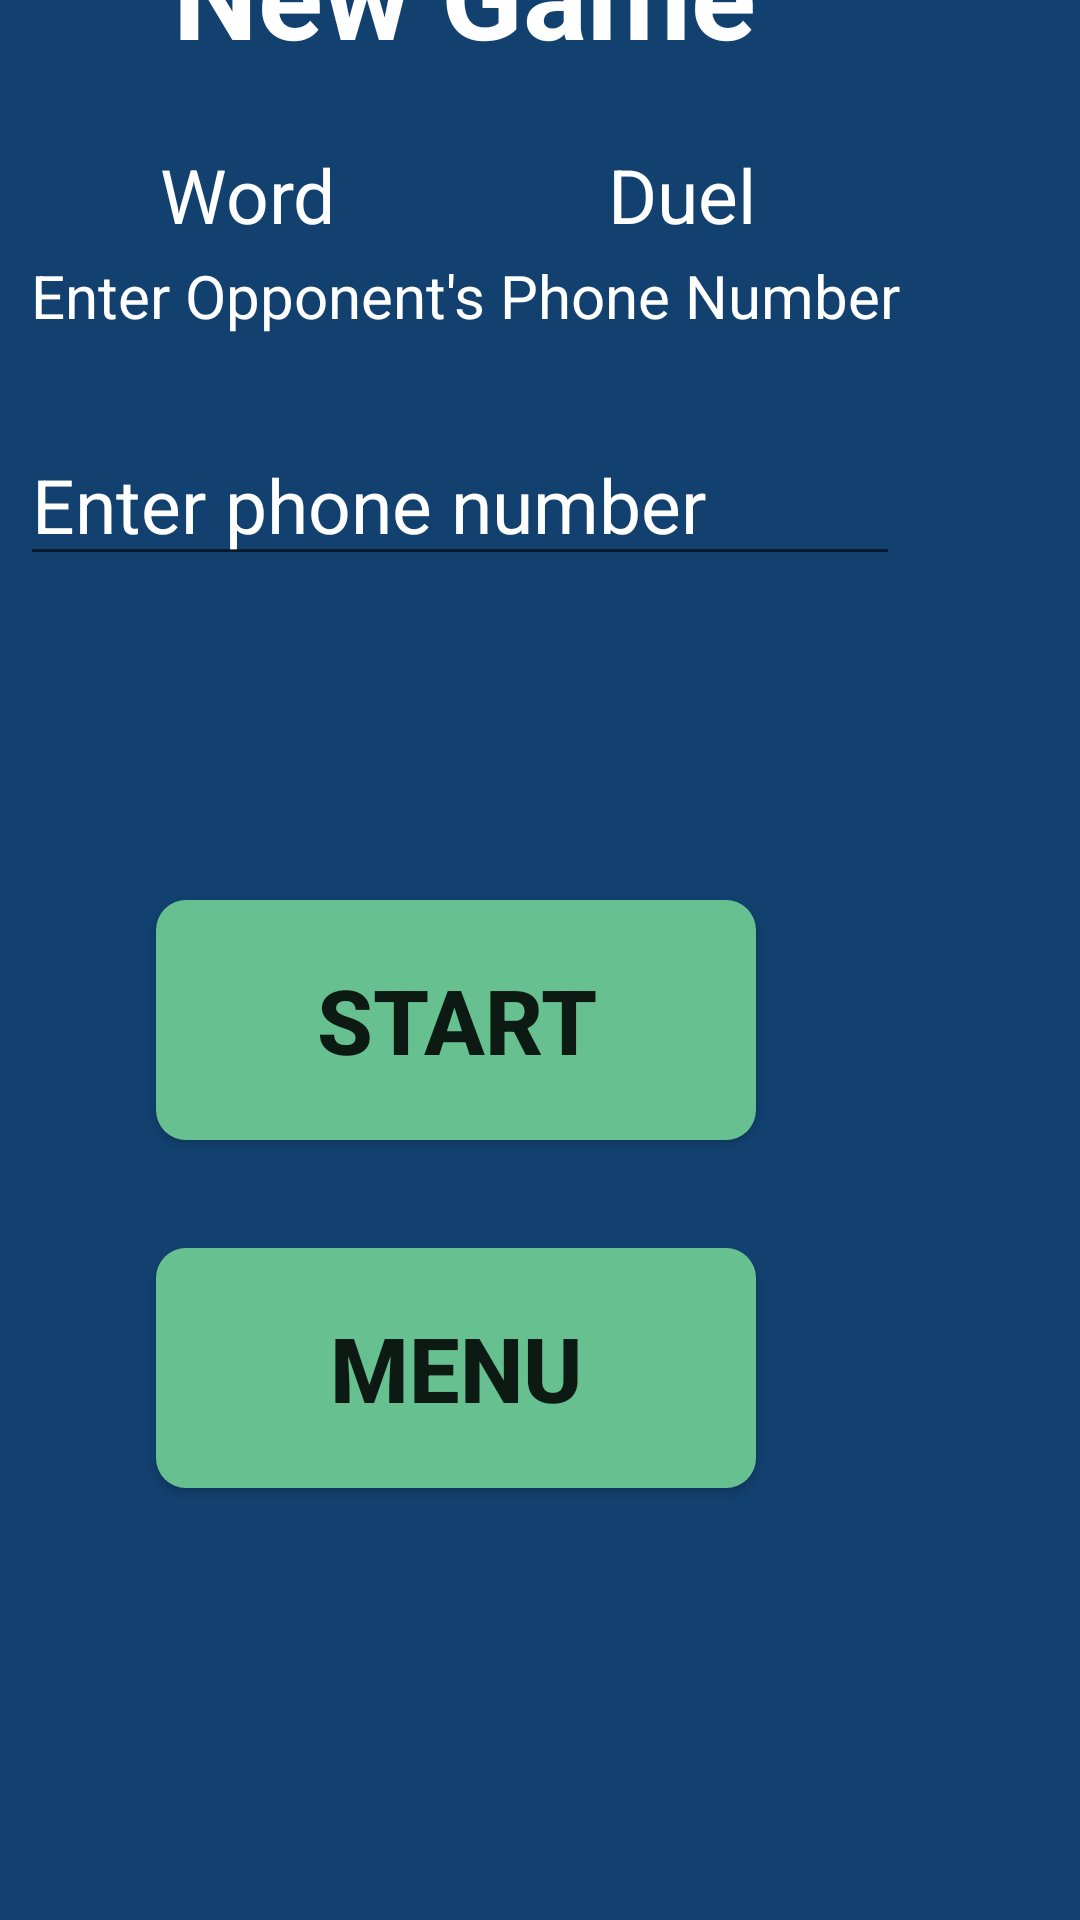

Here is an Android app screen rendered from its layout file. Give the layout XML and the strings, colors and styles it references.
<!-- AndroidManifest.xml: application theme Theme.WordDuel -->
<!-- res/layout/activity_game_setup.xml -->
<?xml version="1.0" encoding="utf-8"?>
<androidx.constraintlayout.widget.ConstraintLayout xmlns:android="http://schemas.android.com/apk/res/android"
    xmlns:app="http://schemas.android.com/apk/res-auto"
    xmlns:tools="http://schemas.android.com/tools"
    android:id="@+id/main"
    android:layout_width="match_parent"
    android:layout_height="match_parent"
    tools:context=".GameSetup"
    android:background="@color/simplebackground">

    <ImageView
        android:id="@+id/imageView2"
        android:layout_width="113dp"
        android:layout_height="112dp"
        android:layout_marginEnd="148dp"
        android:layout_marginBottom="752dp"
        app:layout_constraintBottom_toBottomOf="parent"
        app:layout_constraintEnd_toEndOf="parent"
        app:srcCompat="@drawable/img" />

    <TextView
        android:id="@+id/textView"
        android:layout_width="wrap_content"
        android:layout_height="wrap_content"
        android:layout_marginTop="48dp"
        android:layout_marginEnd="248dp"
        android:text="Word"
        android:textColor="@color/white"
        android:textSize="25sp"
        app:layout_constraintEnd_toEndOf="parent"
        app:layout_constraintTop_toTopOf="parent" />

    <TextView
        android:id="@+id/textView4"
        android:layout_width="wrap_content"
        android:layout_height="wrap_content"
        android:layout_marginTop="48dp"
        android:layout_marginEnd="108dp"
        android:text="Duel"
        android:textColor="@color/white"
        android:textSize="25sp"
        app:layout_constraintEnd_toEndOf="parent"
        app:layout_constraintTop_toTopOf="parent" />

    <TextView
        android:id="@+id/textView5"
        android:layout_width="wrap_content"
        android:layout_height="wrap_content"
        android:layout_marginEnd="108dp"
        android:layout_marginBottom="616dp"
        android:text="New Game"
        android:textColor="@color/white"
        android:textStyle="bold"
        android:textSize="40sp"
        app:layout_constraintBottom_toBottomOf="parent"
        app:layout_constraintEnd_toEndOf="parent" />

    <TextView
        android:id="@+id/textView6"
        android:layout_width="wrap_content"
        android:layout_height="wrap_content"
        android:layout_marginEnd="60dp"
        android:layout_marginBottom="528dp"
        android:text="Enter Opponent's Phone Number"
        android:textColor="@color/white"
        android:textSize="20sp"
        app:layout_constraintBottom_toBottomOf="parent"
        app:layout_constraintEnd_toEndOf="parent" />

    <EditText
        android:id="@+id/editTextPhone"
        android:layout_width="wrap_content"
        android:layout_height="wrap_content"
        android:layout_marginEnd="60dp"
        android:layout_marginBottom="448dp"
        android:ems="10"
        android:hint="Enter phone number"
        android:inputType="text"
        android:textColorHint="@color/white"
        android:textColor="@color/white"
        android:textSize="25sp"
        app:layout_constraintBottom_toBottomOf="parent"
        app:layout_constraintEnd_toEndOf="parent" />

    <Button
        android:id="@+id/start"
        android:layout_width="200sp"
        android:layout_height="80sp"
        android:layout_marginEnd="108dp"
        android:layout_marginBottom="260dp"
        android:background="@drawable/custom_buttons2"
        android:text="Start"
        android:textStyle="bold"
        android:textSize="30sp"
        app:layout_constraintBottom_toBottomOf="parent"
        app:layout_constraintEnd_toEndOf="parent" />

    <Button
        android:id="@+id/menu"
        android:layout_width="200sp"
        android:layout_height="80sp"
        android:layout_marginEnd="108dp"
        android:layout_marginBottom="144dp"
        android:textStyle="bold"
        android:background="@drawable/custom_buttons2"
        android:text="Menu"
        android:textSize="30sp"
        app:layout_constraintBottom_toBottomOf="parent"
        app:layout_constraintEnd_toEndOf="parent" />

</androidx.constraintlayout.widget.ConstraintLayout>
<!-- resources referenced by this layout -->
<resources>
  <color name="simplebackground">#124170</color>
  <color name="white">#FFFFFFFF</color>
  <!-- drawable custom_buttons2 (drawable) -->
  <?xml version="1.0" encoding="utf-8"?>
  <shape xmlns:android="http://schemas.android.com/apk/res/android">
      <solid android:color="#67C090"></solid>
      <corners android:radius="10dp"></corners>
  </shape>
  <!-- drawable img: png bitmap (drawable, 208912 bytes) -->
  <style name="Theme.WordDuel" parent="Base.Theme.WordDuel" />
  <style name="Base.Theme.WordDuel" parent="Theme.AppCompat.Light.NoActionBar">
          
          
      </style>
</resources>
